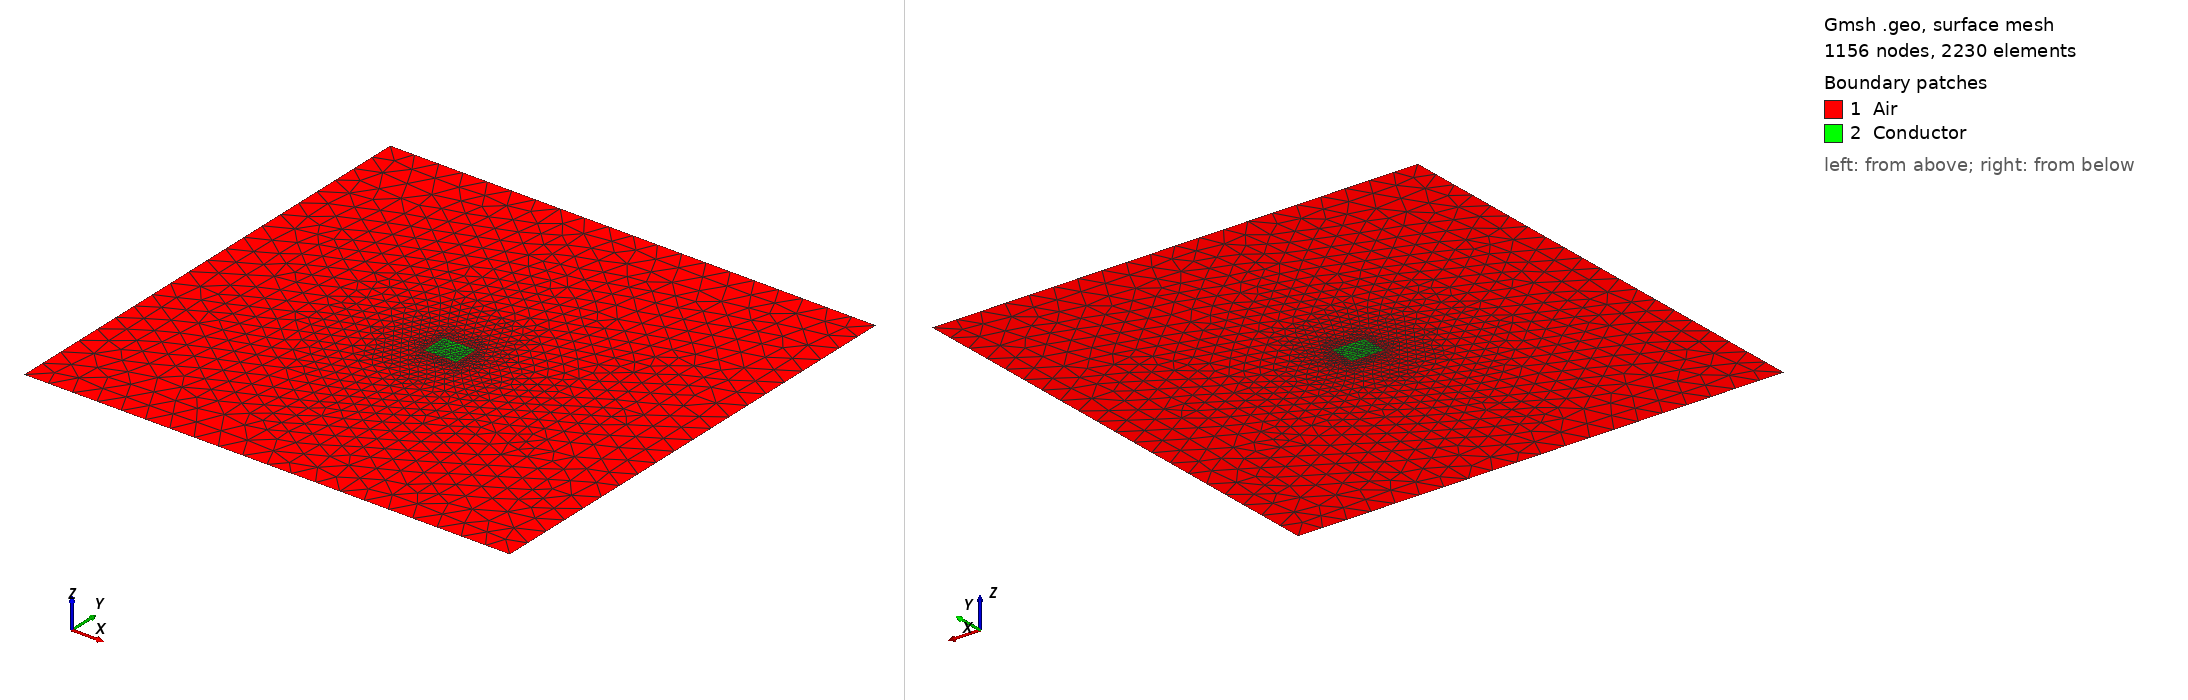

Gmsh geometry script, surface-meshed: 1156 nodes, 2230 surface elements. Boundary patches (legend numbers): 1 Air, 2 Conductor. Left view from above one corner, right view from below the opposite corner. Legend entries are the model's physical surfaces. The drawing asked Gmsh for element sizes between 1% and 20% of the model's largest extent; the script's own settings can give other sizes.

=== tapes.geo (drawn) ===

// ---- Geometry parameters ----
R_inf = 0.06;
R_air = 0.04;
W_tape = 4e-3;
H_tape = 1e-6;
meshLayerWidthTape = 0.001;

// ---- Mesh parameters ----
meshMult = 3;
elementMult = 5;

numElementsTape = Floor[elementMult*0.1*400/meshMult];

// ---- Constant definition for regions ----
AIR = 1000;
AIR_OUT = 2000;
SURF_SHELL = 3000;
CUT = 9000;
ARBITRARY_POINT = 11000;
EDGE_1 = 11001;
EDGE_2 = 11002;
SURF_SYM = 13000;
SURF_SYM_MAT = 13500;
SURF_OUT = 14000;
MATERIAL = 23000;
BND_MATERIAL = 25000;
BND_MATERIAL_SIDE = 26000;


nb_Tapes = 15;


// Mesh size
cell=0.21e-3;
R = W_tape/2; // Radius
DefineConstant [LcTape = R/numElementsTape]; // Mesh size in cylinder [m]
DefineConstant [LcLayer = LcTape*2]; // Mesh size in the region close to the cylinder [m]
DefineConstant [LcAir = meshMult*0.001]; // Mesh size in air shell [m]
DefineConstant [LcInf = meshMult*0.001]; // Mesh size in external air shell [m]

Point(2) = {-7*W_tape, -9.5*(0.21*14)*1e-3, 0, LcInf};
Point(4) = {8*W_tape, -9.5*(0.21*14)*1e-3, 0, LcInf};
Point(6) = {8*W_tape, 10.5*(0.21*14)*1e-3, 0, LcInf};
Point(8) = {-7*W_tape, 10.5*(0.21*14)*1e-3, 0, LcInf};


Line(1) = {2, 8};
Line(2) = {8, 6};
Line(3) = {6, 4};
Line(4) = {4, 2};

Point(10 ) = {0, -cell/2, 0, LcTape};
Point(11) = {W_tape, -cell/2, 0, LcTape};
Line(10) = {10, 11};

Point(10 + 14*10) = {0, -cell/2+15*cell, 0, LcTape};
Point(11+ 14*10) = {W_tape, -cell/2+15*cell, 0, LcTape};
Line(10+ 14*10) = {10+ 14*10, 11+ 14*10};

Line(12) = {10,150};
Line(13) = {11,151};
// For k In {0:nb_Tapes-1:1}
//     // Printf("k = %f", k );
//     Point(10 + k*10) = {0, k*0.21*1e-3, 0, LcTape};
//     Point(11+ k*10) = {W_tape, k*0.21*1e-3, 0, LcTape};
//     Line(10+ k*10) = {10+ k*10, 11+ k*10};
//     Transfinite Line(10+ k*10) = 2*numElementsTape Using Progression 1;
// EndFor

Line Loop(1234) = {1, 2, 3, 4}; // Outer boundary
Line Loop(2345) = {10,13,-150,-12};
Plane Surface(2) = {1234,2345};
Plane Surface(3) = {2345};
// For k In {0:nb_Tapes-1:1}
//     Curve{10+ k*10} In Surface{2};
// EndFor

Physical Surface("Air", AIR) = {2};
Physical Surface("Conductor", MATERIAL) = {3};
Physical Line("Exterior_boundary", SURF_OUT) = {1, 2, 3, 4};
Physical Line("Sides", BND_MATERIAL) = {10,150};
Physical Line("Bottom", EDGE_1) = {12};
Physical Line("Top", EDGE_2) = {13};
// Physical Point("Arbitrary Point", ARBITRARY_POINT) = {1};
// Empty regions
// Physical Surface("Spherical shell", AIR_OUT) = {};
// Physical Line("Symmetry line", SURF_SYM) = {};
// Physical Line("Shells common line", SURF_SHELL) = {};
// Physical Line("Symmetry line material", SURF_SYM_MAT) = {};
// Physical Line("Cut", CUT) = {};
// Physical Line("Positive side of bnds", BND_MATERIAL_SIDE) = {};
